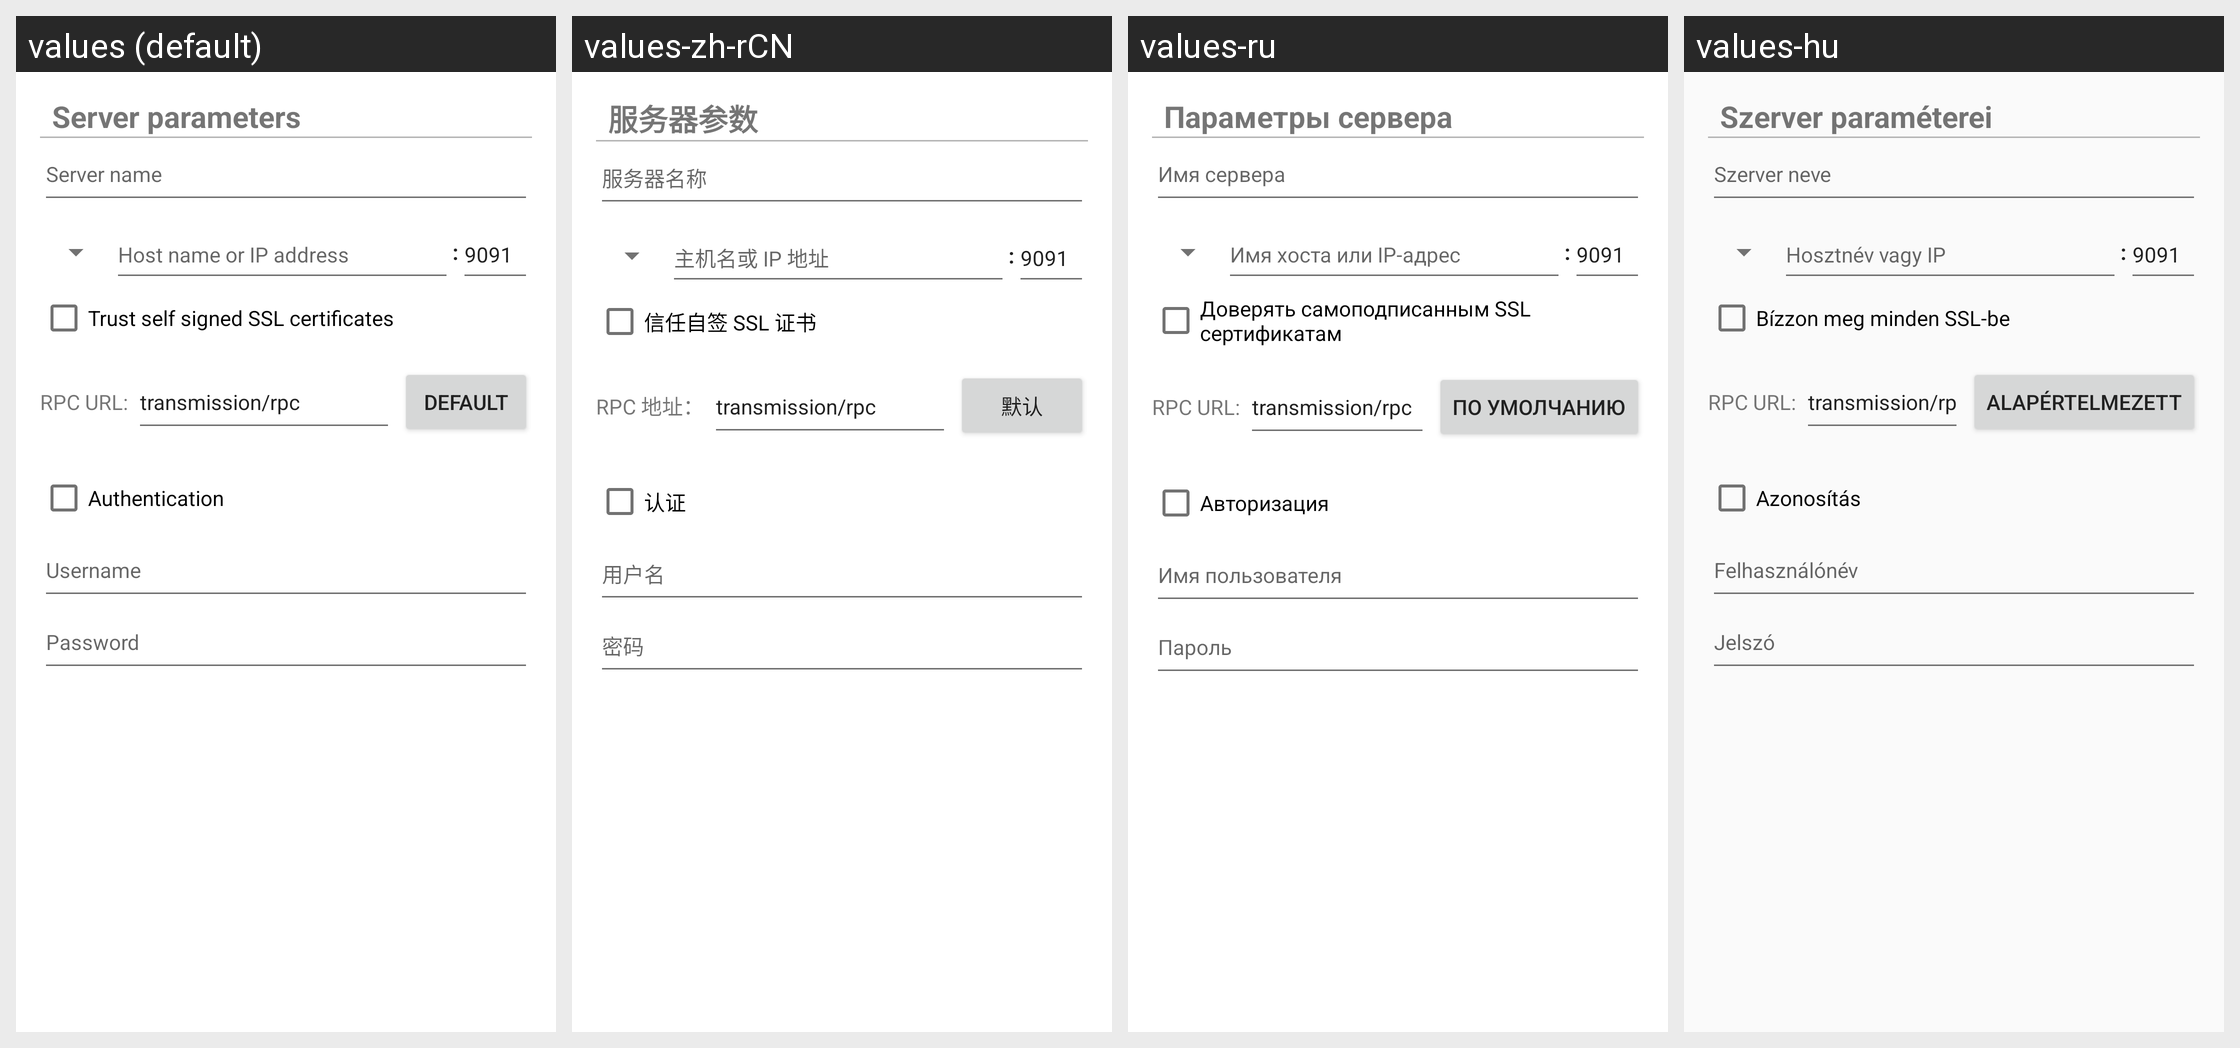

Translations of the strings shown on this Android screen, per locale in the grid:
Android screen res/layout/server_details_fragment.xml rendered under 4 locales, left to right: values (default), values-zh-rCN, values-ru, values-hu. Device: Nexus 5 (rendered at 1080×1920; each locale shown at half size, 540×960, under a caption strip naming it); theme AppTheme.
Other locales in the repository, not shown: values-es, values-fr, values-it, values-ja, values-ko, values-zh-rTW.
Strings drawn on this screen, with the default value and each locale's value (text and hints the layout hard-codes, and strings that could not be matched under every locale, appear in the picture but are not listed):

server_parameters
  values: Server parameters
  values-zh-rCN: 服务器参数
  values-ru: Параметры сервера
  values-hu: Szerver paraméterei

server_name_hint
  values: Server name
  values-zh-rCN: 服务器名称
  values-ru: Имя сервера
  values-hu: Szerver neve

server_host_hint
  values: Host name or IP address
  values-zh-rCN: 主机名或 IP 地址
  values-ru: Имя хоста или IP-адрес
  values-hu: Hosztnév vagy IP

trust_self_signed_ssl_cert
  values: Trust self signed SSL certificates
  values-zh-rCN: 信任自签 SSL 证书
  values-ru: Доверять самоподписанным SSL сертификатам
  values-hu: Bízzon meg minden SSL-be

rpc_url
  values: RPC URL:
  values-zh-rCN: RPC 地址：
  values-ru: RPC URL:
  values-hu: RPC URL:

default_rpc_url
  values: transmission/rpc
  values-zh-rCN: transmission/rpc  [not translated; the default value is used]
  values-ru: transmission/rpc  [not translated; the default value is used]
  values-hu: transmission/rpc

default_url
  values: Default
  values-zh-rCN: 默认
  values-ru: По умолчанию
  values-hu: Alapértelmezett

authentication
  values: Authentication
  values-zh-rCN: 认证
  values-ru: Авторизация
  values-hu: Azonosítás

username
  values: Username
  values-zh-rCN: 用户名
  values-ru: Имя пользователя
  values-hu: Felhasználónév

password
  values: Password
  values-zh-rCN: 密码
  values-ru: Пароль
  values-hu: Jelszó
